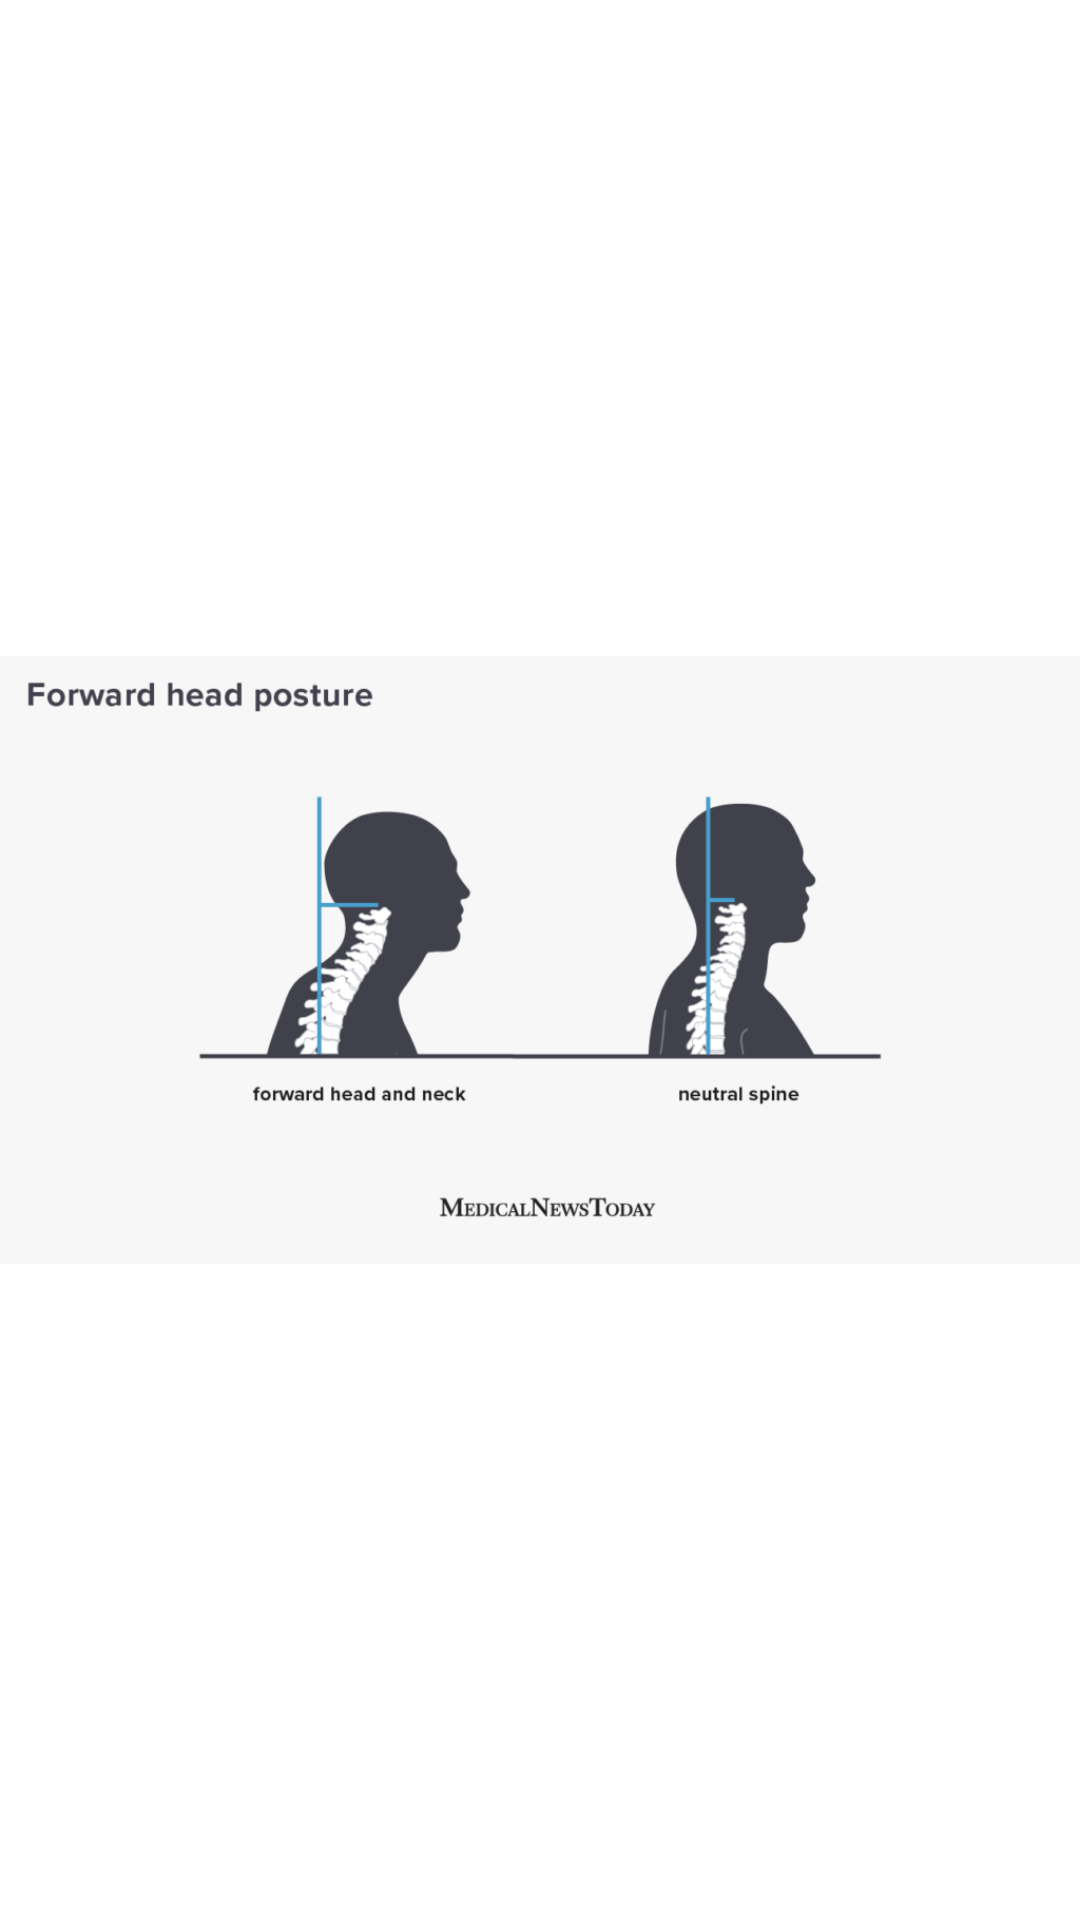

Produce the Android XML layout that renders to this screen, including the resource entries it uses.
<!-- AndroidManifest.xml: application theme Theme.GoodPostureApp -->
<!-- res/layout/card_tip.xml -->
<?xml version="1.0" encoding="utf-8"?>
<androidx.constraintlayout.widget.ConstraintLayout xmlns:android="http://schemas.android.com/apk/res/android"
    android:layout_width="match_parent"
    android:layout_height="match_parent">
    <ImageView
        android:id="@+id/image_view_tip"
        android:layout_width="match_parent"
        android:layout_height="match_parent"
        android:src="@drawable/tips1"/>

</androidx.constraintlayout.widget.ConstraintLayout>
<!-- resources referenced by this layout -->
<resources>
  <!-- drawable tips1: png bitmap (drawable, 22121 bytes) -->
  <style name="Theme.GoodPostureApp" parent="Theme.MaterialComponents.Light.NoActionBar">
          
          <item name="colorPrimary">@color/purple_500</item>
          <item name="colorPrimaryVariant">@color/purple_700</item>
          <item name="colorOnPrimary">@color/white</item>
          
          <item name="colorSecondary">@color/teal_200</item>
          <item name="colorSecondaryVariant">@color/teal_700</item>
          <item name="colorOnSecondary">@color/black</item>
          
          <item name="android:statusBarColor" tools:targetApi="l">?attr/colorPrimaryVariant</item>
          
      </style>
  <color name="purple_500">#FF6200EE</color>
  <color name="purple_700">#FF3700B3</color>
  <color name="white">#FFFFFFFF</color>
  <color name="teal_200">#FF03DAC5</color>
  <color name="teal_700">#FF018786</color>
  <color name="black">#000000</color>
</resources>
